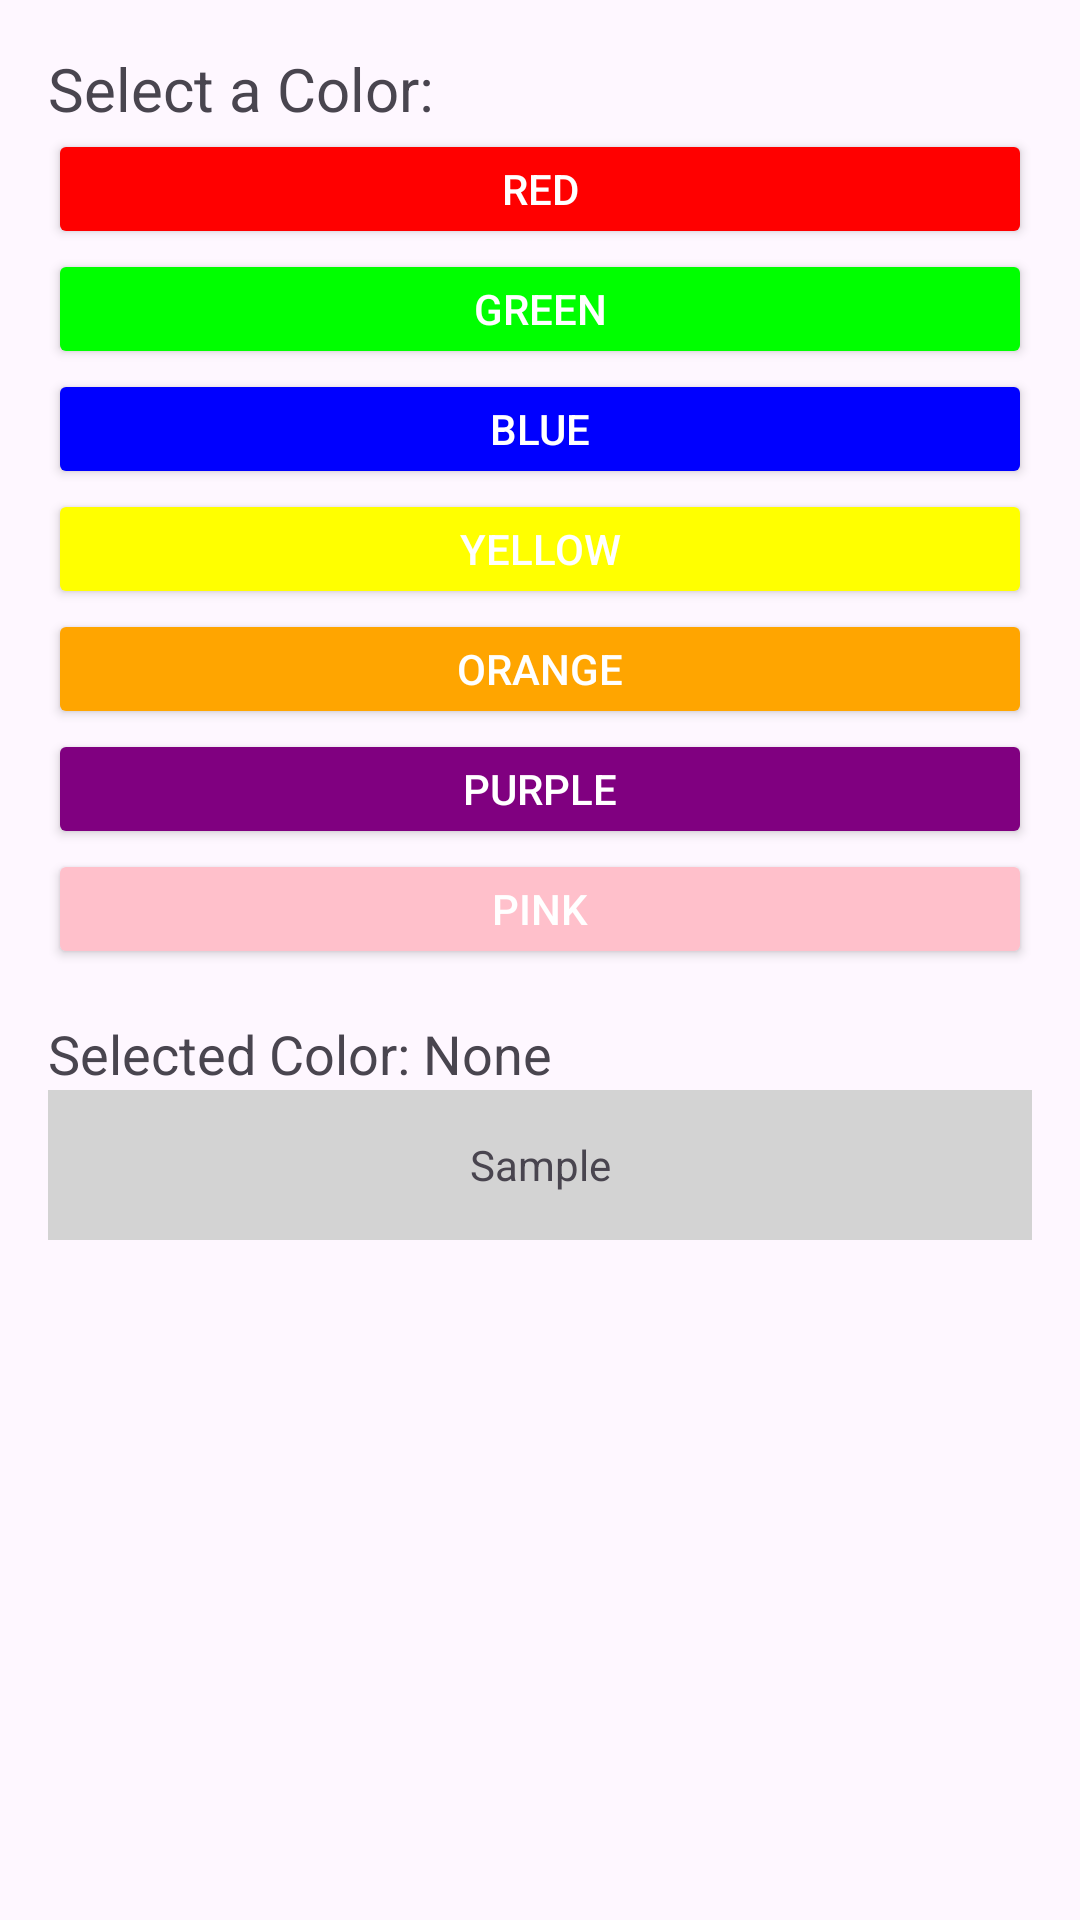

Produce the Android XML layout that renders to this screen, including the resource entries it uses.
<!-- AndroidManifest.xml: application theme Theme.AndroidApps -->
<!-- res/layout/activity_color_picker.xml -->
<?xml version="1.0" encoding="utf-8"?>
<LinearLayout xmlns:android="http://schemas.android.com/apk/res/android"
    android:layout_width="match_parent"
    android:layout_height="wrap_content"
    xmlns:tools="http://schemas.android.com/tools"
    android:orientation="vertical"
    android:padding="16dp"
    tools:context=".apps.ColorPicker">

    <TextView
        android:layout_width="wrap_content"
        android:layout_height="wrap_content"
        android:text="Select a Color:"
        android:textSize="20sp" />

    <LinearLayout
        android:layout_width="match_parent"
        android:layout_height="wrap_content"
        android:orientation="vertical">

        <Button
            android:id="@+id/btn_red"
            android:layout_width="match_parent"
            android:layout_height="40dp"
            android:backgroundTint="#FF0000"
            android:text="Red"
            android:textColor="#FFFFFF" />

        <Button
            android:id="@+id/btn_green"
            android:layout_width="match_parent"
            android:layout_height="40dp"
            android:backgroundTint="#00FF00"
            android:text="Green"
            android:textColor="#FFFFFF" />

        <Button
            android:id="@+id/btn_blue"
            android:layout_width="match_parent"
            android:layout_height="40dp"
            android:backgroundTint="#0000FF"
            android:text="Blue"
            android:textColor="#FFFFFF" />

        <Button
            android:id="@+id/btn_yellow"
            android:layout_width="match_parent"
            android:layout_height="40dp"
            android:backgroundTint="#FFFF00"
            android:text="Yellow"
            android:textColor="#FFFFFF" />

        <Button
            android:id="@+id/btn_orange"
            android:layout_width="match_parent"
            android:layout_height="40dp"
            android:backgroundTint="#FFA500"
            android:text="Orange"
            android:textColor="#FFFFFF" />

        <Button
            android:id="@+id/btn_purple"
            android:layout_width="match_parent"
            android:layout_height="40dp"
            android:backgroundTint="#800080"
            android:text="Purple"
            android:textColor="#FFFFFF" />

        <Button
            android:id="@+id/btn_pink"
            android:layout_width="match_parent"
            android:layout_height="40dp"
            android:backgroundTint="#FFC0CB"
            android:text="Pink"
            android:textColor="#FFFFFF" />

    </LinearLayout>

    <TextView
        android:id="@+id/tv_selected_color"
        android:layout_width="wrap_content"
        android:layout_height="wrap_content"
        android:text="Selected Color: None"
        android:textSize="18sp"
        android:layout_marginTop="16dp" />

    <TextView
        android:id="@+id/tv_sample"
        android:layout_width="match_parent"
        android:layout_height="50dp"
        android:text="Sample"
        android:gravity="center"
        android:background="#D3D3D3" />
</LinearLayout>
<!-- resources referenced by this layout -->
<resources>
  <style name="Theme.AndroidApps" parent="Base.Theme.AndroidApps" />
  <style name="Base.Theme.AndroidApps" parent="Theme.Material3.DayNight.NoActionBar">
          
          
      </style>
</resources>
